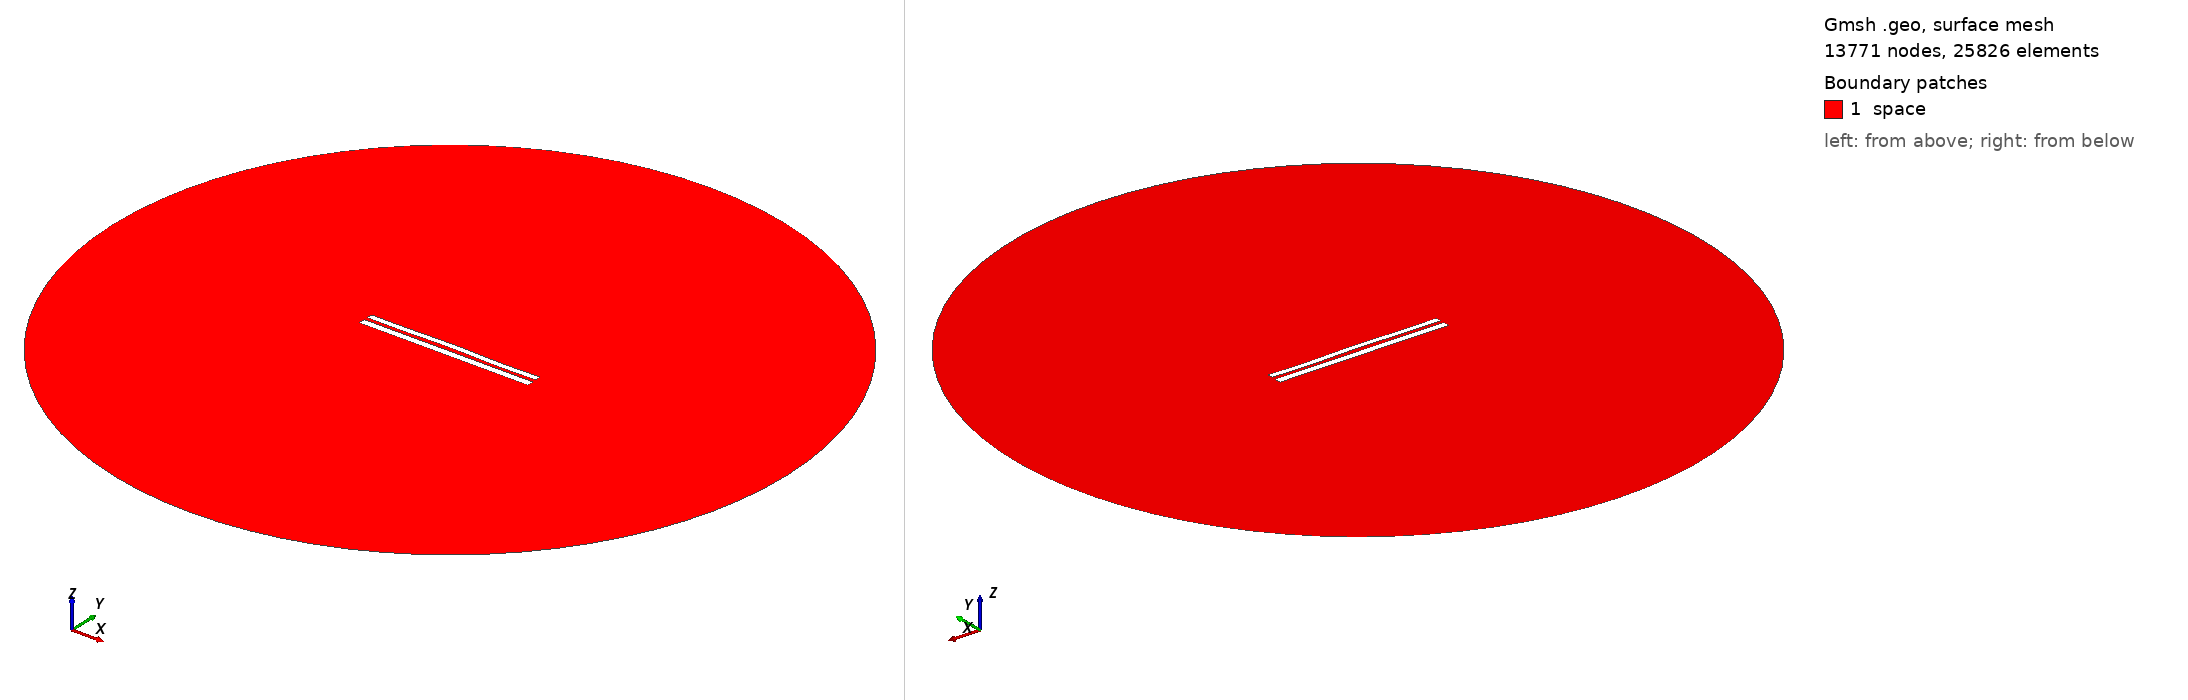

Gmsh geometry script, surface-meshed: 13771 nodes, 25826 surface elements. Boundary patches (legend numbers): 1 space. Left view from above one corner, right view from below the opposite corner. Legend entries are the model's physical surfaces. The drawing asked Gmsh for element sizes between 1% and 20% of the model's largest extent; the script's own settings can give other sizes.

=== 7866.geo (drawn) ===
//---------------------------------------
// Geometry kernel
//---------------------------------------

SetFactory("OpenCASCADE");



//---------------------------------------
// Parameters of the geometry
//---------------------------------------

// Overetch of the upper plate
overetch = 0.25;

// Distance between the plates
distance = 2.0;

// Discretization over the x axis (for the deformation)
nx = 50; 

// Length of the plate
L = 100 - overetch; 

// Number of modes
n = 4; 

// 1st mode coefficient
coeff(1) = 0.0;
beta(1) = 0.596864 * 3.1415926535 / L;

// 2nd mode coefficient
coeff(2) = 0.15;
beta(2) = 1.49418 * 3.1415926535 / L;

// 3rd mode coefficient
coeff(3) = 0.07499999999999998;
beta(3) = 2.50025 * 3.1415926535 / L;

// 4th mode coefficient
coeff(4) = -0.15;
beta(4) = 3.49999 * 3.1415926535 / L;



//---------------------------------------
// Upper plate (deformed rectangle)
//---------------------------------------

// Coordiantes of the upper plate
xmin = -50;
xmax = 50 - overetch;

// Height of the upper plate
yheight = 4 - 2 * overetch;

// Indexes of the points
UpperID[] = {};
LowerID[] = {};
LeftID[] = {};
RightID[] = {};

// Point index
p = 1;

// Horizontal edges
For i In {1:nx}
    x = xmin + (i-1)*(xmax - xmin)/(nx-1);

    y_bottom = distance / 2 + overetch;
    For j In {1:n}
        C = (Cosh(beta(j)*L) + Cos(beta(j)*L)) / (Sinh(beta(j)*L) + Sin(beta(j)*L));
        y_bottom  = y_bottom + coeff(j) * (Cosh(beta(j)*(x+50)) - Cos(beta(j)*(x+50)) - C * (Sinh(beta(j)*(x+50)) - Sin(beta(j)*(x+50))));
    EndFor

    y_top = y_bottom + yheight;

    Point(p) = {x, y_top, 0, 1.0};
    UpperID[i] = p;
    p = p + 1;

    Point(p) = {x, y_bottom, 0, 1.0};
    LowerID[i] = p;
    p = p + 1;
EndFor

// Create point lists
UpperPts[] = {}; LowerPts[] = {};
For i In {1:nx}
  UpperPts[] += {UpperID[i]};
  LowerPts[] += {LowerID[i]};
EndFor

// Build splines
Spline(1) = {UpperPts[]};
Spline(2) = {LowerPts[]};
Line(3) = {LowerPts[nx-1], UpperPts[nx-1]};
Line(4) = {LowerPts[0], UpperPts[0]};

// Build the plane surface
Curve Loop(1) = {2, 3, -1, -4};
Plane Surface(1) = {1};



//---------------------------------------
// Lower plate (rectangle)
//---------------------------------------

// Vertices
Point(1001) = {-50, -1, 0, 1.0};
Point(1002) = { 50, -1, 0, 1.0};
Point(1003) = { 50,  -5, 0, 1.0};
Point(1004) = {-50,  -5, 0, 1.0};

// Edges
Line(5) = {1001, 1002};
Line(6) = {1002, 1003};
Line(7) = {1003, 1004};
Line(8) = {1004, 1001};

// Plane surface
Line Loop(2) = {5, 6, 7, 8};
Plane Surface(2) = {2}; 



//---------------------------------------
// Outer (fictious) boundary
//---------------------------------------

// Points
Point(1005) = {0, 0, 0};       // Center
Point(1006) = {200, 0, 0};     // Start point
Point(1007) = {0, 200, 0};     // 90 degrees
Point(1008) = {-200, 0, 0};    // 180 degrees
Point(1009) = {0, -200, 0};    // 270 degrees

// Circle arcs (each needs start, center, end)
Circle(9) = {1006, 1005, 1007};
Circle(10) = {1007, 1005, 1008};
Circle(11) = {1008, 1005, 1009};
Circle(12) = {1009, 1005, 1006};

// Plane surface for the entire domain
Curve Loop(3) = {9, 10, 11, 12};
Surface(3) = {3};

// Subtract the plates from the whole domain to obtain the actual domain where we want to solve the equations
BooleanDifference{ Surface{3}; Delete; }{ Surface{1}; Surface{2}; Delete; }




//---------------------------------------
// Transfinite Lines/Curves
//---------------------------------------

// Set the number of points on the boundaries
r = 7;

// Plates
Transfinite Curve {1, 2} = 50*r Using Progression 1;
Transfinite Curve {3, 4} = 2*r Using Progression 1;
Transfinite Line {5, 7} = 50*r Using Progression 1;
Transfinite Line {6, 8} = 2*r Using Progression 1;

// Outer boundary
Transfinite Line {9, 10, 11, 12} = 20 Using Progression 1;



//---------------------------------------
// Physical groups
//---------------------------------------                

// Physical curves (boundaries)
Physical Line("force_segment", 10) = {2};
Physical Line("upper_plate", 11) = {1, 3, 4};
Physical Line("lower_plate", 12) = {5, 6, 7, 8};
Physical Line("boundary", 20) = {9, 10, 11, 12};

// Physical Surfaces
Physical Surface("space", 30) = {3};



//---------------------------------------
// 6. Generate the Mesh
//---------------------------------------

// 2D mesh generation
Mesh 2;
